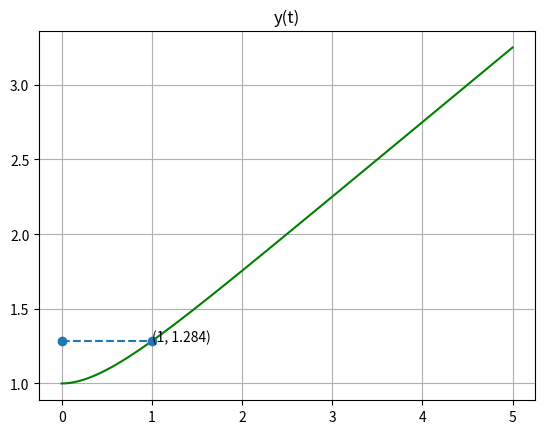

Write the Python code that produced this figure.
import numpy as np
import matplotlib.pyplot as plt
import math as mp

T=np.linspace(0,5,100)
T2=np.linspace(0,1,2)
Y1=np.array([])
for t in T:
	y1=((1/4)*(mp.exp(-2*t)))+(3/4)+((1/2)*t)
	Y1=np.append(Y1,[y1])
Y2=0*T2+1.284
plt.plot(T,Y1,'g')
plt.plot(T2,Y2,'o',linestyle="--")
plt.plot(1,1.284,'r')
plt.text(1,1.284,(1,round(1.284,5)))
plt.title("y(t)")
plt.grid()
plt.show()
